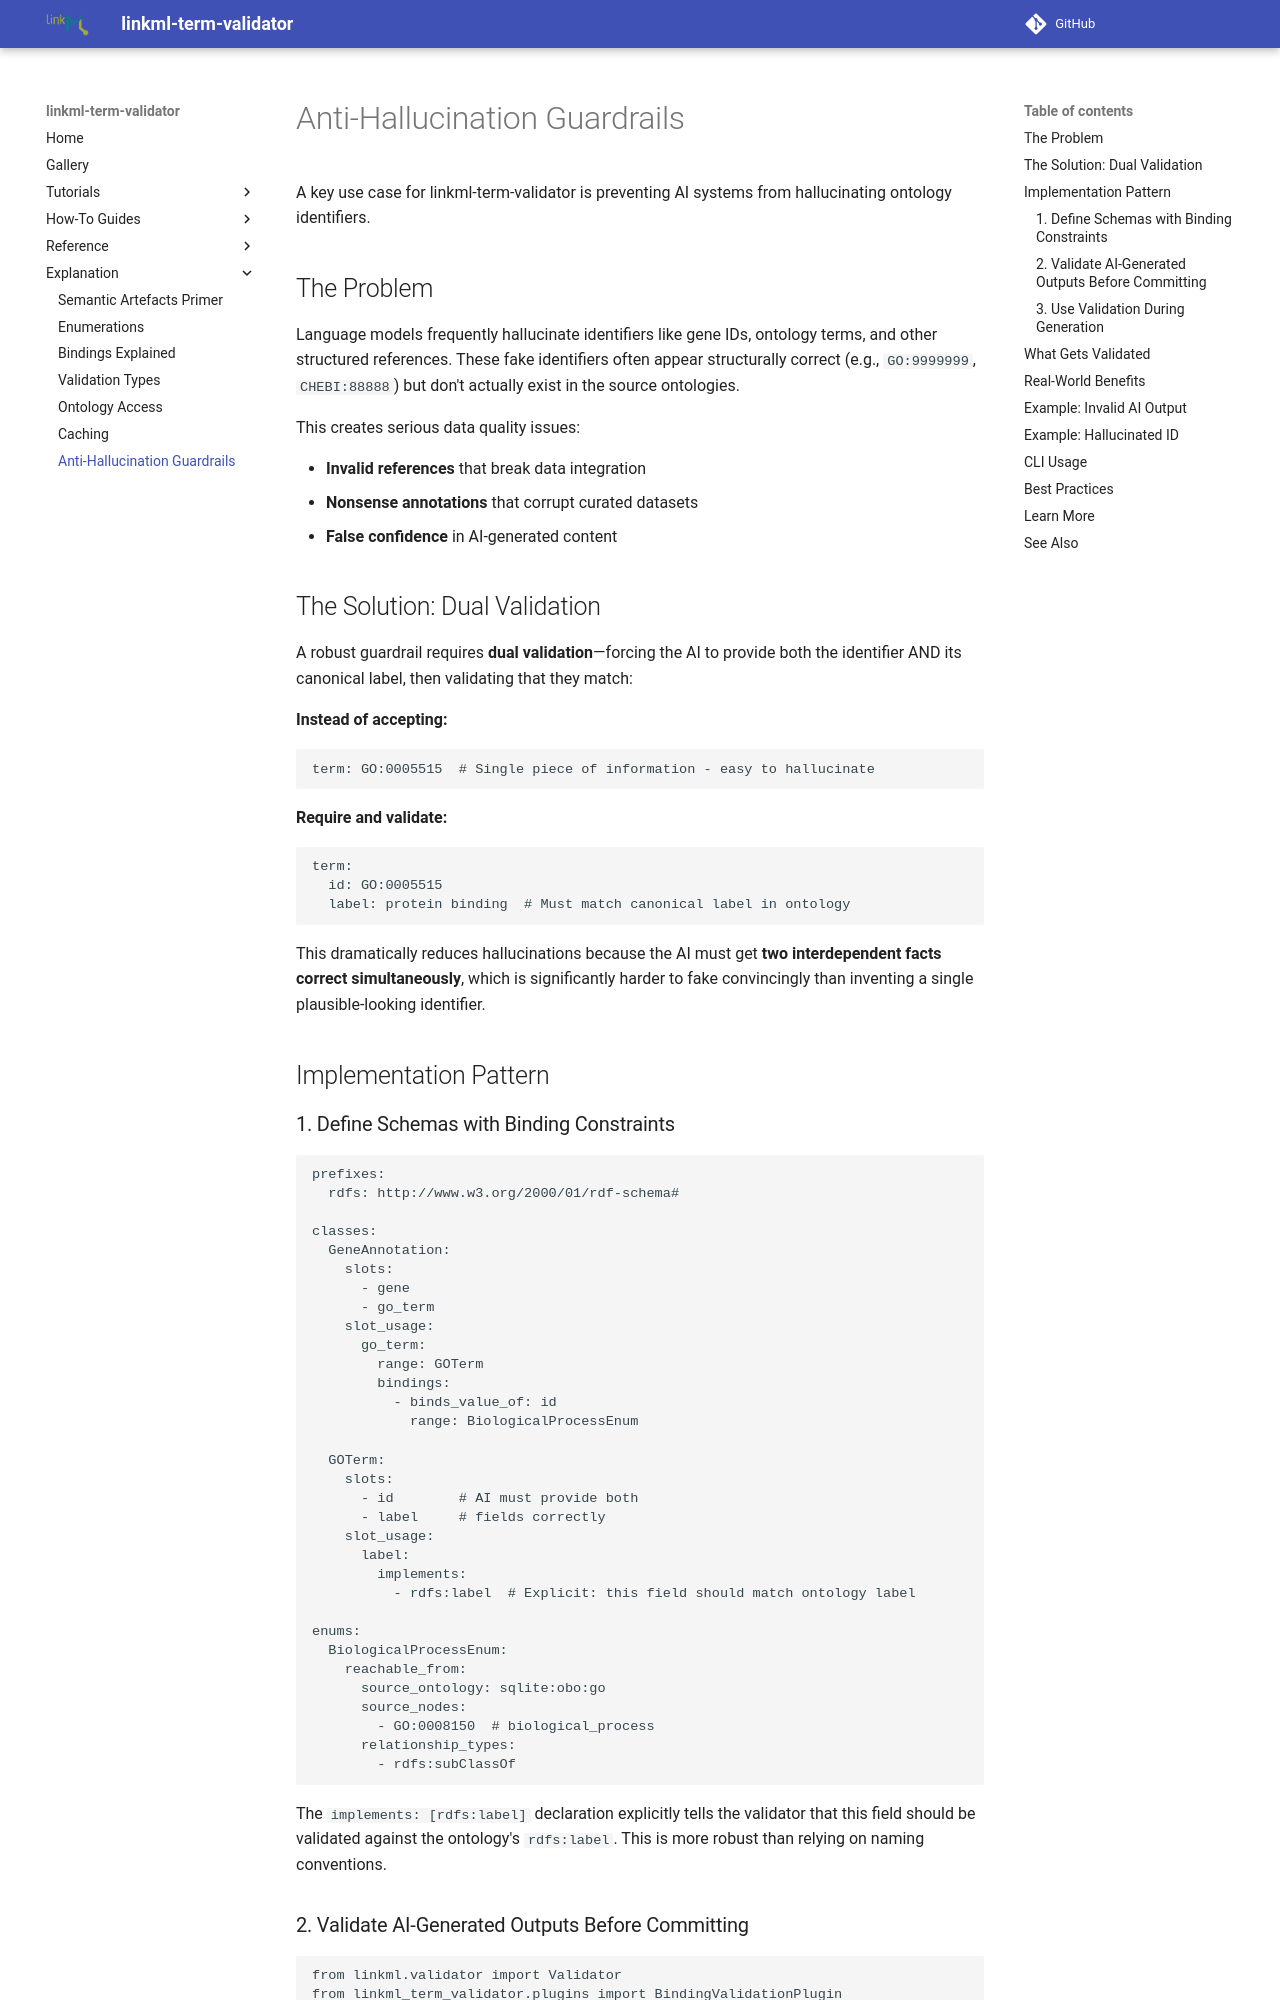

repository: linkml/linkml-term-validator · page: anti-hallucination/index.html · generator: mkdocs

# Anti-Hallucination Guardrails

A key use case for linkml-term-validator is preventing AI systems from hallucinating ontology identifiers.

## The Problem

Language models frequently hallucinate identifiers like gene IDs, ontology terms, and other structured references. These fake identifiers often appear structurally correct (e.g., `GO:9999999`, `CHEBI:88888`) but don't actually exist in the source ontologies.

This creates serious data quality issues:

- **Invalid references** that break data integration
- **Nonsense annotations** that corrupt curated datasets
- **False confidence** in AI-generated content

## The Solution: Dual Validation

A robust guardrail requires **dual validation**—forcing the AI to provide both the identifier AND its canonical label, then validating that they match:

**Instead of accepting:**
```yaml
term: GO:0005515  # Single piece of information - easy to hallucinate
```

**Require and validate:**
```yaml
term:
  id: GO:0005515
  label: protein binding  # Must match canonical label in ontology
```

This dramatically reduces hallucinations because the AI must get **two interdependent facts correct simultaneously**, which is significantly harder to fake convincingly than inventing a single plausible-looking identifier.

## Implementation Pattern

### 1. Define Schemas with Binding Constraints

```yaml
prefixes:
  rdfs: http://www.w3.org/2000/01/rdf-schema#

classes:
  GeneAnnotation:
    slots:
      - gene
      - go_term
    slot_usage:
      go_term:
        range: GOTerm
        bindings:
          - binds_value_of: id
            range: BiologicalProcessEnum

  GOTerm:
    slots:
      - id        # AI must provide both
      - label     # fields correctly
    slot_usage:
      label:
        implements:
          - rdfs:label  # Explicit: this field should match ontology label

enums:
  BiologicalProcessEnum:
    reachable_from:
      source_ontology: sqlite:obo:go
      source_nodes:
        - GO:0008150  # biological_process
      relationship_types:
        - rdfs:subClassOf
```

The `implements: [rdfs:label]` declaration explicitly tells the validator that this field should be validated against the ontology's `rdfs:label`. This is more robust than relying on naming conventions.
